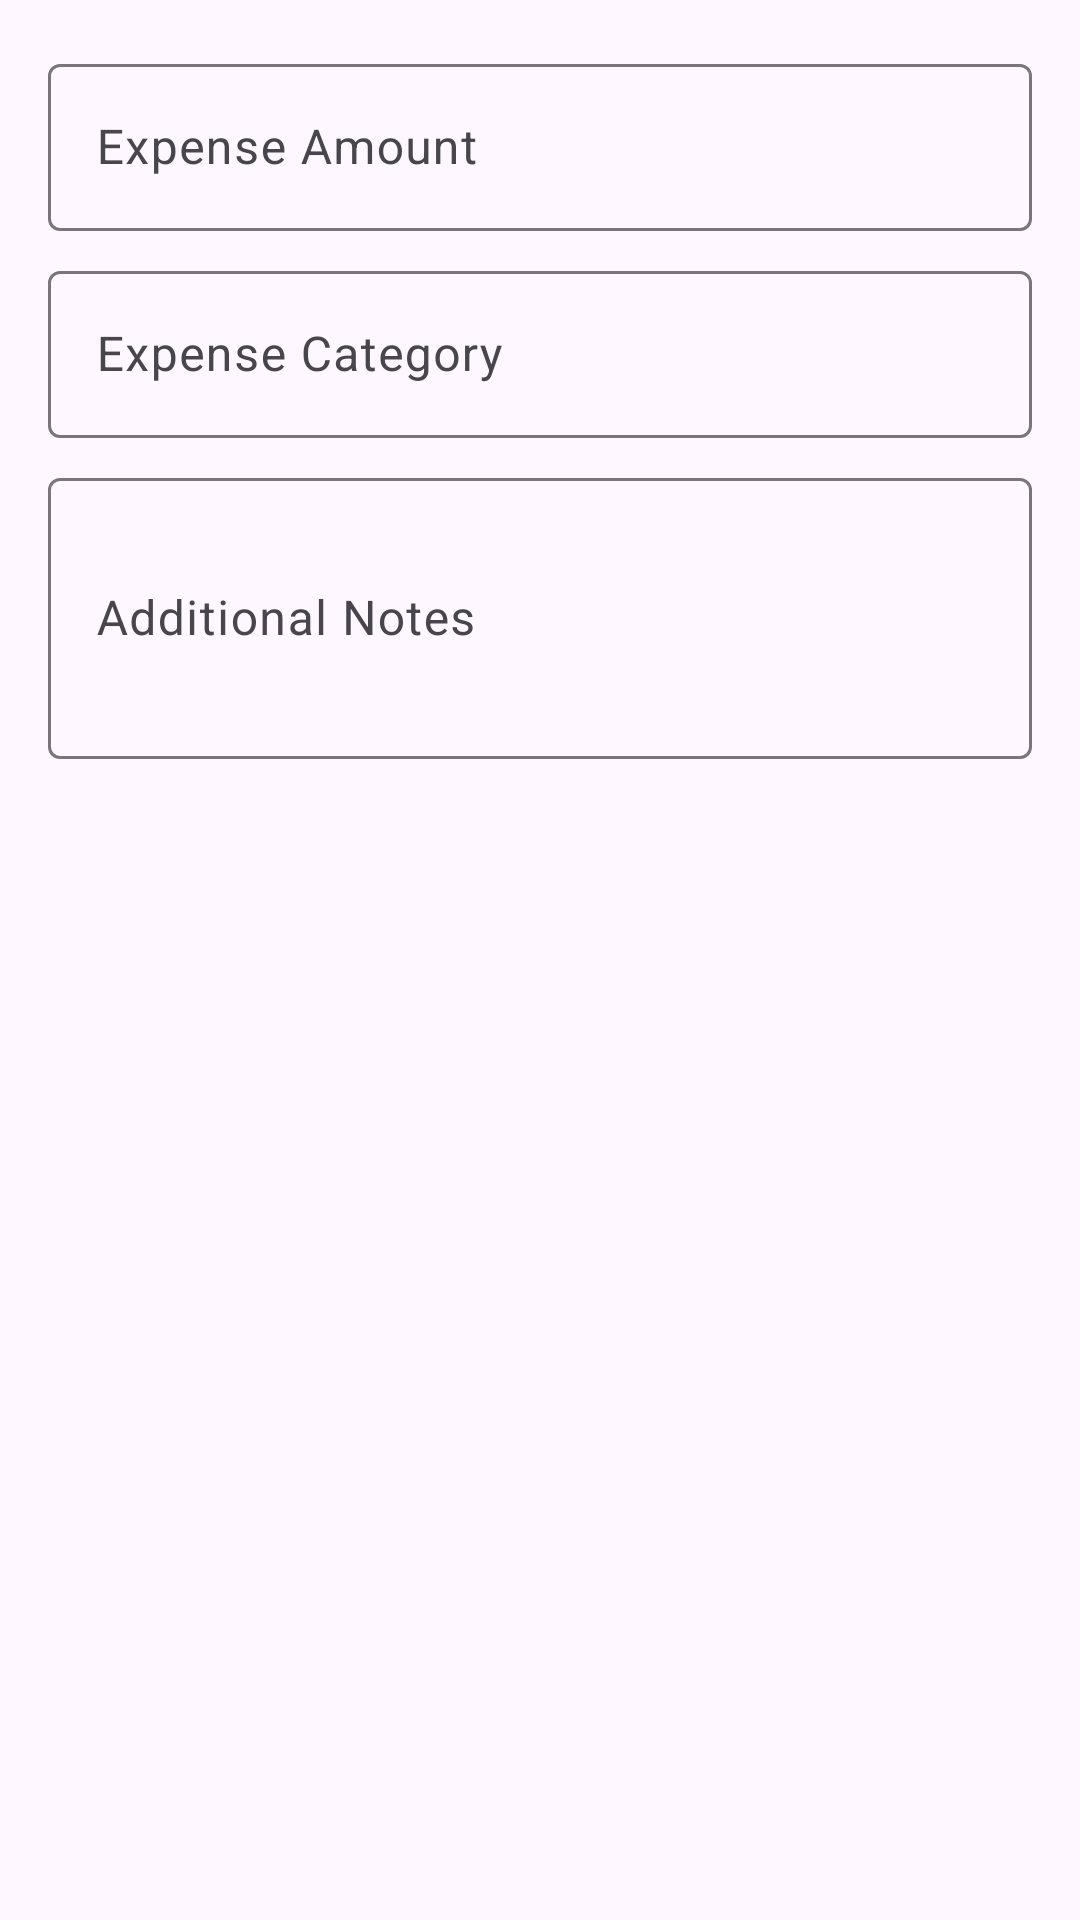

Layout XML and referenced resources for this Android screen:
<!-- AndroidManifest.xml: application theme Theme.AndroidApppart22 -->
<!-- res/layout/dialog_financial_note.xml -->
<?xml version="1.0" encoding="utf-8"?>
<LinearLayout xmlns:android="http://schemas.android.com/apk/res/android"
    xmlns:app="http://schemas.android.com/apk/res-auto"
    android:layout_width="match_parent"
    android:layout_height="wrap_content"
    android:orientation="vertical"
    android:padding="16dp">

    <com.google.android.material.textfield.TextInputLayout
        android:layout_width="match_parent"
        android:layout_height="wrap_content"
        android:layout_marginBottom="8dp"
        style="@style/Widget.Material3.TextInputLayout.OutlinedBox">

        <com.google.android.material.textfield.TextInputEditText
            android:id="@+id/expenseAmountInput"
            android:layout_width="match_parent"
            android:layout_height="wrap_content"
            android:hint="Expense Amount"
            android:inputType="numberDecimal"/>
    </com.google.android.material.textfield.TextInputLayout>

    <com.google.android.material.textfield.TextInputLayout
        android:layout_width="match_parent"
        android:layout_height="wrap_content"
        android:layout_marginBottom="8dp"
        style="@style/Widget.Material3.TextInputLayout.OutlinedBox">

        <com.google.android.material.textfield.TextInputEditText
            android:id="@+id/expenseCategoryInput"
            android:layout_width="match_parent"
            android:layout_height="wrap_content"
            android:hint="Expense Category"
            android:inputType="text"/>
    </com.google.android.material.textfield.TextInputLayout>

    <com.google.android.material.textfield.TextInputLayout
        android:layout_width="match_parent"
        android:layout_height="wrap_content"
        style="@style/Widget.Material3.TextInputLayout.OutlinedBox">

        <com.google.android.material.textfield.TextInputEditText
            android:id="@+id/expenseNotesInput"
            android:layout_width="match_parent"
            android:layout_height="wrap_content"
            android:hint="Additional Notes"
            android:inputType="textMultiLine"
            android:minLines="3"/>
    </com.google.android.material.textfield.TextInputLayout>
</LinearLayout>
<!-- resources referenced by this layout -->
<resources>
  <style name="Theme.AndroidApppart22" parent="Theme.Material3.DayNight.NoActionBar">
          
          <item name="colorPrimary">@color/md_theme_light_primary</item>
          <item name="colorOnPrimary">@color/md_theme_light_onPrimary</item>
          <item name="colorPrimaryContainer">@color/md_theme_light_primaryContainer</item>
          <item name="colorOnPrimaryContainer">@color/md_theme_light_onPrimaryContainer</item>
  
          
          <item name="colorSurface">@color/md_theme_light_surface</item>
          <item name="colorOnSurface">@color/md_theme_light_onSurface</item>
          <item name="colorSurfaceVariant">@color/md_theme_light_surfaceVariant</item>
          <item name="colorOnSurfaceVariant">@color/md_theme_light_onSurfaceVariant</item>
  
          
          <item name="android:statusBarColor">?attr/colorPrimaryContainer</item>
          <item name="android:windowLightStatusBar">@bool/isLightTheme</item>
      </style>
  <color name="md_theme_light_primary">#6750A4</color>
  <color name="md_theme_light_onPrimary">#FFFFFF</color>
  <color name="md_theme_light_primaryContainer">#EADDFF</color>
  <color name="md_theme_light_onPrimaryContainer">#21005D</color>
  <color name="md_theme_light_surface">#FFFBFE</color>
  <color name="md_theme_light_onSurface">#1C1B1F</color>
  <color name="md_theme_light_surfaceVariant">#E7E0EC</color>
  <color name="md_theme_light_onSurfaceVariant">#49454F</color>
</resources>
